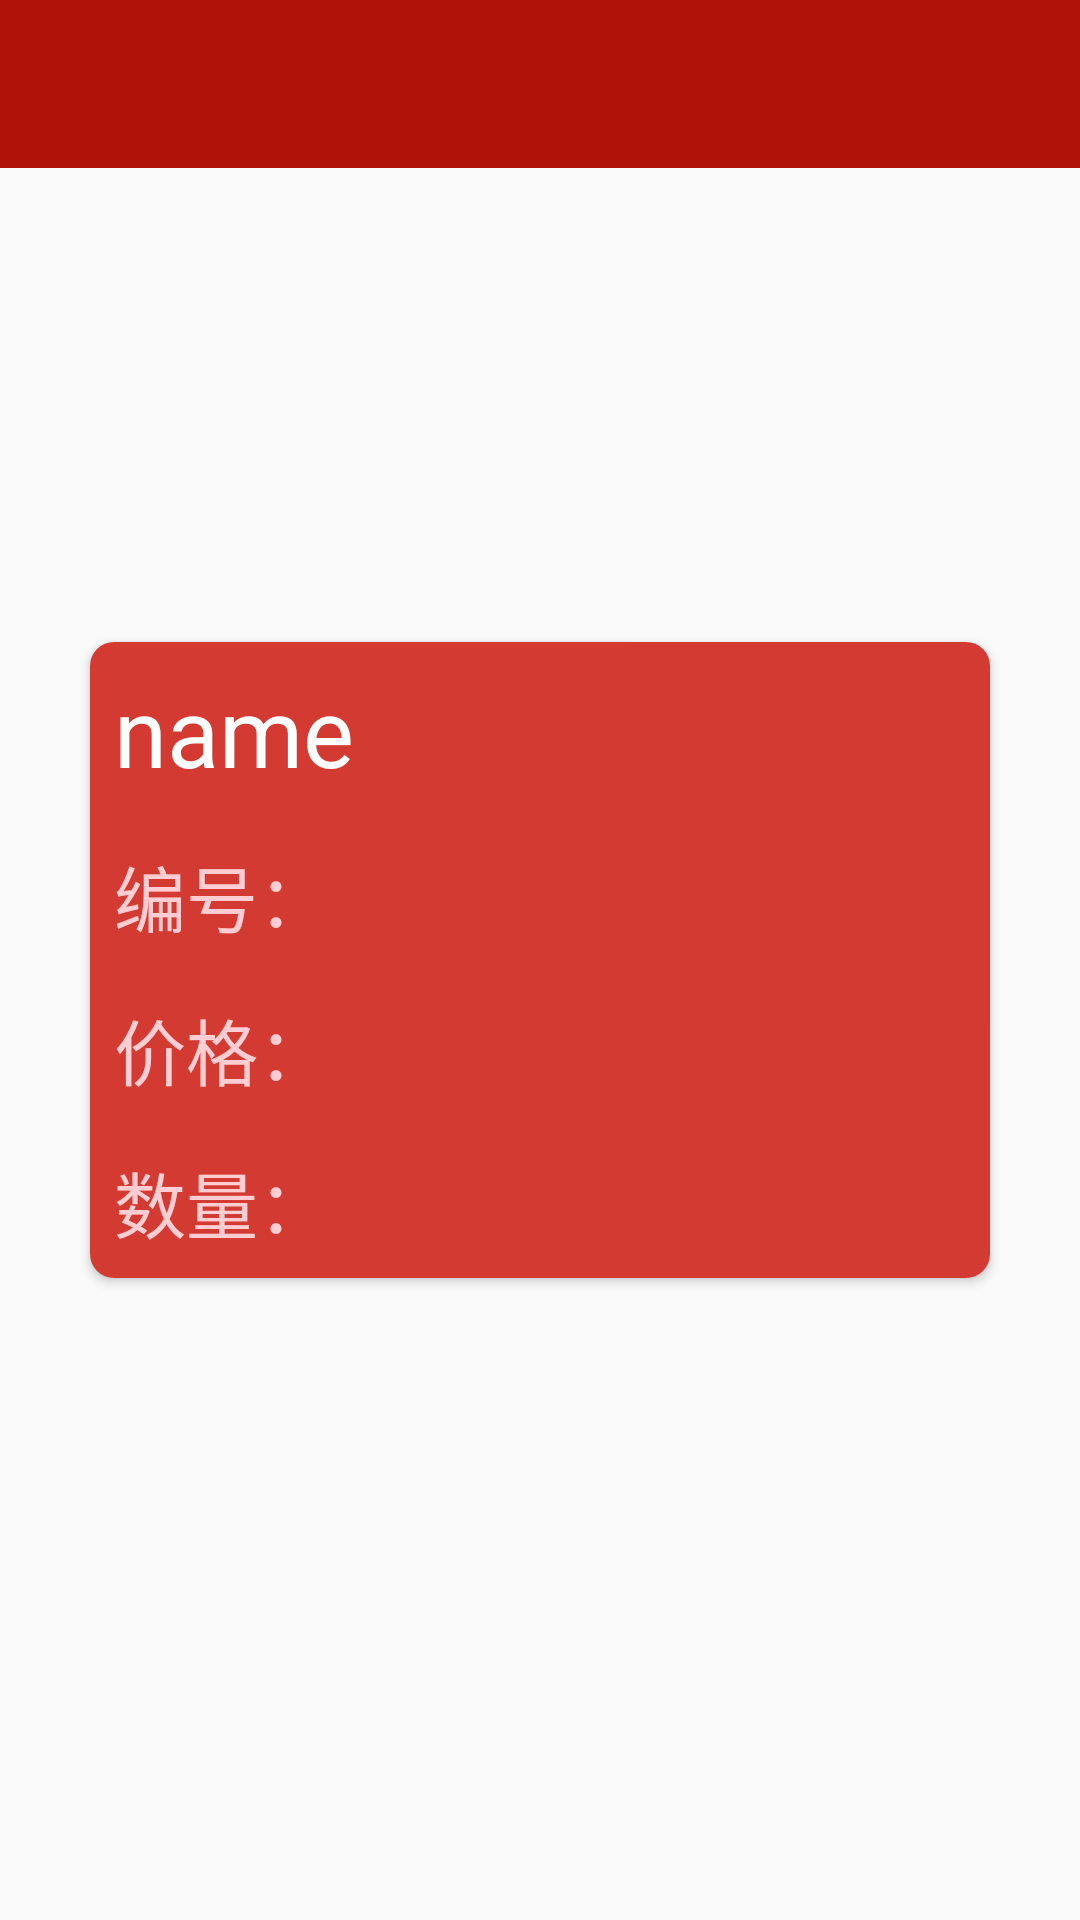

Layout XML and referenced resources for this Android screen:
<!-- AndroidManifest.xml: activity theme AppThemeCompat -->
<!-- res/layout/activity_commodity_detail.xml -->
<?xml version="1.0" encoding="utf-8"?>
<RelativeLayout xmlns:android="http://schemas.android.com/apk/res/android"
    xmlns:app="http://schemas.android.com/apk/res-auto"
    xmlns:tools="http://schemas.android.com/tools"
    android:layout_width="match_parent"
    android:layout_height="match_parent"
    tools:context="com.maxstudio.androidexperiment.CommodityDetailActivity">
    <Toolbar
        android:id="@+id/toolbar"
        android:layout_width="match_parent"
        android:layout_height="56dp"
        android:layout_marginBottom="8dp"
        android:background="@color/primary_dark"
        android:titleTextColor="@color/primary_text_light" />
    <android.support.v7.widget.CardView
        android:layout_width="wrap_content"
        android:layout_height="wrap_content"
        android:layout_centerInParent="true"
        android:elevation="3dp"
        app:cardCornerRadius="8dp">
        <RelativeLayout
            android:layout_width="300dp"
            android:layout_height="wrap_content"
            android:background="@color/primary">
            <TextView
                android:id="@+id/tv_cd_name"
                android:layout_width="wrap_content"
                android:layout_height="wrap_content"
                android:layout_alignParentStart="true"
                android:layout_alignParentTop="true"
                android:layout_margin="8dp"
                android:text="name"
                android:textSize="32sp"
                android:textColor="@color/primary_text_light"/>
            <TextView
                android:id="@+id/tv_cd_id"
                android:layout_width="wrap_content"
                android:layout_height="wrap_content"
                android:layout_alignParentStart="true"
                android:layout_below="@+id/tv_cd_name"
                android:layout_margin="8dp"
                android:text="编号："
                android:textSize="24sp"
                android:textColor="@color/primary_light"/>
            <TextView
                android:id="@+id/tv_cd_price"
                android:layout_width="wrap_content"
                android:layout_height="wrap_content"
                android:layout_alignParentStart="true"
                android:layout_below="@+id/tv_cd_id"
                android:layout_margin="8dp"
                android:text="价格："
                android:textSize="24sp"
                android:textColor="@color/primary_light"/>
            <TextView
                android:id="@+id/tv_cd_num"
                android:layout_width="wrap_content"
                android:layout_height="wrap_content"
                android:layout_alignParentStart="true"
                android:layout_below="@+id/tv_cd_price"
                android:layout_margin="8dp"
                android:text="数量："
                android:textSize="24sp"
                android:textColor="@color/primary_light"/>
        </RelativeLayout>
    </android.support.v7.widget.CardView>
</RelativeLayout>
<!-- resources referenced by this layout -->
<resources>
  <color name="primary">#d33a32</color>
  <color name="primary_dark">#b0120a</color>
  <color name="primary_light">#FFCDD2</color>
  <color name="primary_text_light">#FFFFFF</color>
  <style name="AppThemeCompat" parent="Theme.AppCompat.Light.NoActionBar">
          
          <item name="android:colorPrimary">@color/primary</item>
          <item name="android:colorPrimaryDark">@color/primary_dark</item>
          <item name="android:colorAccent">@color/accent</item>
          <item name="android:textColorPrimary">@color/primary_text_light</item>
          <item name="android:textColorSecondary">@color/secondary_text</item>
          <item name="android:icon">@color/icons</item>
          <item name="android:divider">@color/divider</item>
          <item name="android:buttonStyle">@style/ButtonStyle</item>
      </style>
  <color name="accent">#FF5722</color>
  <color name="secondary_text">#757575</color>
  <color name="icons">#FFFFFF</color>
  <color name="divider">#BDBDBD</color>
  <style name="ButtonStyle" parent="Base.Widget.AppCompat.Button">
          <item name="android:textColor">@color/primary_text_light</item>
          <item name="android:background">@color/primary</item>
      </style>
</resources>
